Photos from the image-classification dataset "dataset" in the GitHub repository Hariprasad-1809/Convelt-5D. Its 2 classes are: damage, healthy.

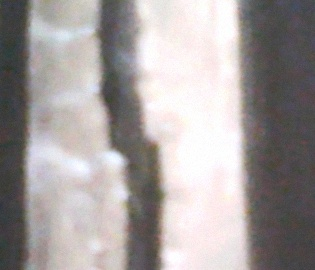
Label: damage

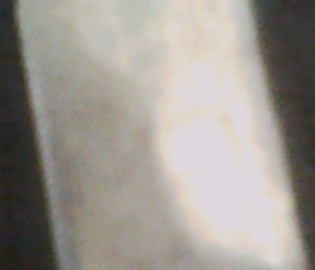
Label: healthy

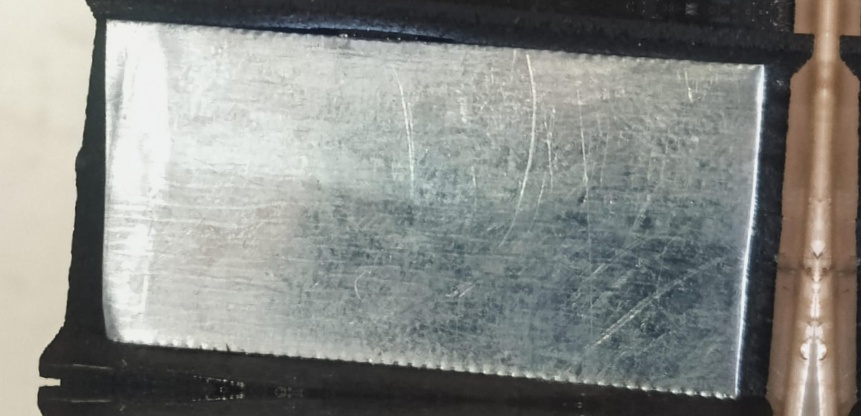
Label: healthy

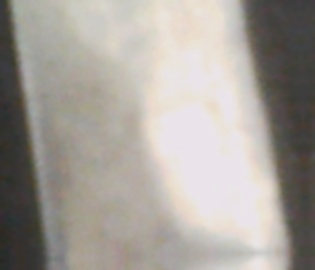
Label: healthy

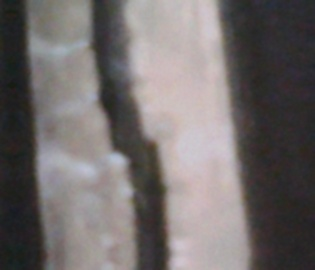
Label: damage

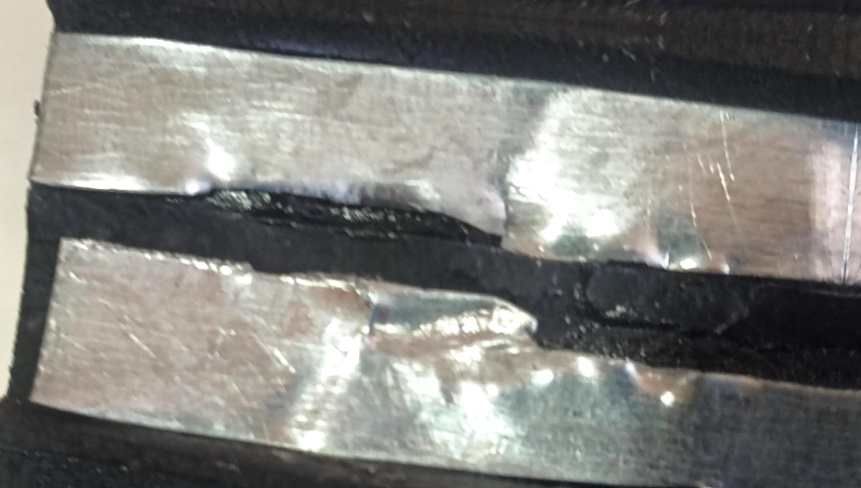
Label: damage
